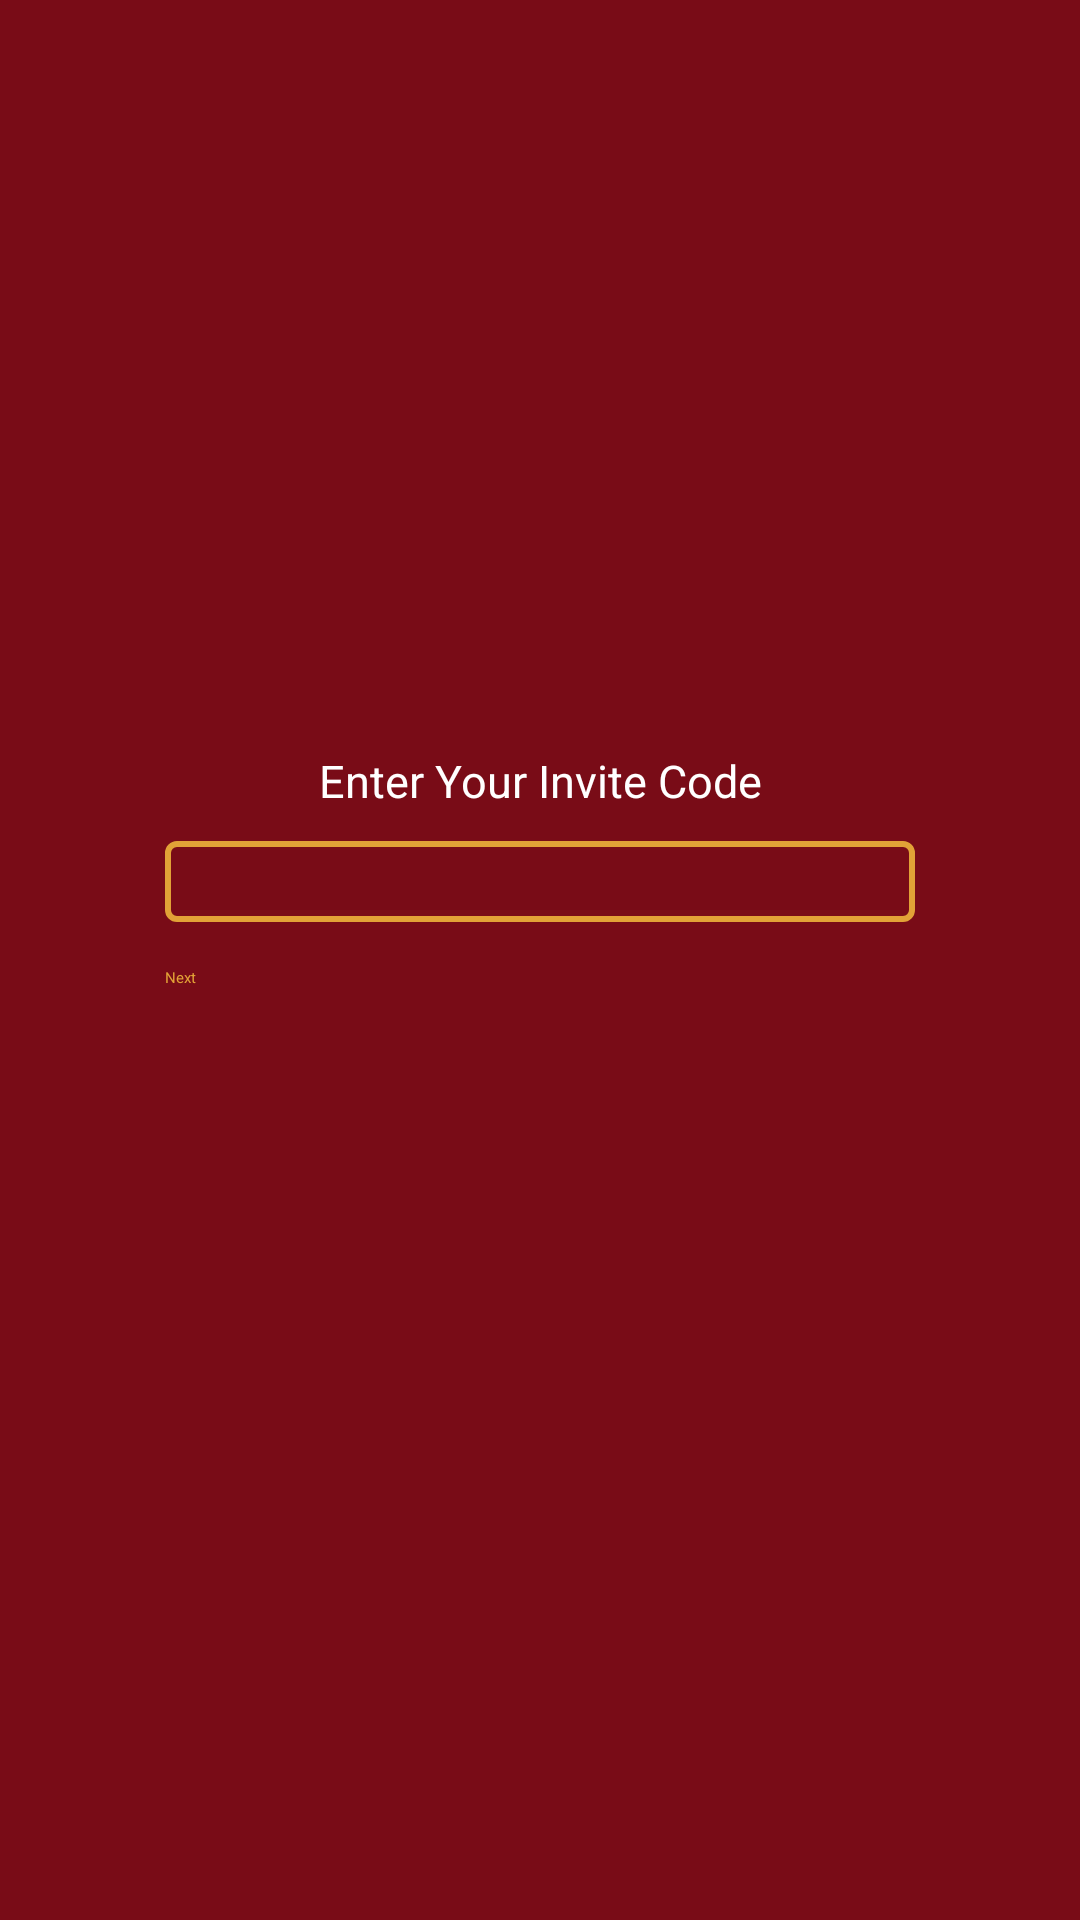

This screen was rendered from an Android layout file. Write that file and the resources it references.
<!-- AndroidManifest.xml: activity theme AppTheme.ActionBar.Transparent -->
<!-- res/layout/activity_login.xml -->
<?xml version="1.0" encoding="utf-8"?>
<LinearLayout
    xmlns:android="http://schemas.android.com/apk/res/android"
    xmlns:app="http://schemas.android.com/apk/res-auto"
    xmlns:tools="http://schemas.android.com/tools"
    style="@style/LinearLayout_style"
    tools:context="com.ankita.momentwedding.LoginActivity">

    <ImageView
        android:layout_width="300dp"
        android:layout_height="100dp"
        app:srcCompat="@drawable/icon"
        android:paddingRight="50dp"
        android:layout_marginBottom="100dp"/>

    <TextView
        style="@style/TextView_style"
        android:text="@string/txt_invite_code"/>

    <EditText
        android:id="@+id/txtInviteCode"
        style="@style/EditText_style"
        android:inputType="textPersonName"/>

    <Button
        android:id="@+id/btnNext"
        style="@style/Button_style"
        android:text="@string/btn_next"/>

</LinearLayout>
<!-- resources referenced by this layout -->
<resources>
  <string name="btn_next">Next</string>
  <string name="txt_invite_code">Enter Your Invite Code</string>
  <style name="Button_style">
          <item name="android:layout_width">match_parent</item>
          <item name="android:layout_height">wrap_content</item>
          <item name="android:padding">5dp</item>
          <item name="android:textColor">@color/colorYellow</item>
      </style>
  <style name="EditText_style">
          <item name="android:layout_width">match_parent</item>
          <item name="android:layout_height">wrap_content</item>
          <item name="android:ems">10</item>
          <item name="android:background">@drawable/text_border</item>
          <item name="android:gravity">center</item>
          <item name="android:textColor">@color/colorYellow</item>
          <item name="android:padding">10dp</item>
          <item name="android:layout_marginRight">5dp</item>
          <item name="android:layout_marginLeft">5dp</item>
          <item name="android:layout_marginBottom">10dp</item>
      </style>
  <style name="LinearLayout_style">
          <item name="android:layout_width">match_parent</item>
          <item name="android:layout_height">match_parent</item>
          <item name="android:orientation">vertical</item>
          <item name="android:padding">50dp</item>
          <item name="android:background">@color/background_color</item>
      </style>
  <style name="TextView_style">
          <item name="android:layout_width">match_parent</item>
          <item name="android:layout_height">wrap_content</item>
          <item name="android:gravity">center</item>
          <item name="android:textColor">@color/colorWrite</item>
          <item name="android:textSize">15dp</item>
          <item name="android:layout_marginBottom">10dp</item>
      </style>
  <color name="colorYellow">#e2a237</color>
  <!-- drawable text_border (drawable) -->
  <?xml version="1.0" encoding="utf-8"?>
  <shape xmlns:android="http://schemas.android.com/apk/res/android">
      <stroke android:width="2dp" android:color="@color/colorYellow" />
      <corners android:radius="3dp" />
      <gradient
          android:angle="90"
          android:startColor="@color/background_color"
          android:endColor="@color/background_color"/>
  </shape>
  <color name="background_color">#790c17</color>
  <color name="colorWrite">#ffffff</color>
</resources>
